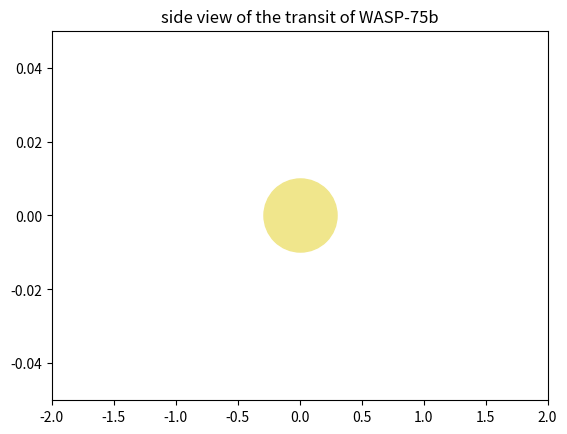

Source code (Python):
# Course: PHYS305 Creative project #3
# Author: Hina Goto
# Description: This part of the project creates an animation
# that simulates the motion of the transit viewed from the side
# The relative sizes of the WASP-75 and WASP-75b is in scale
import math
import numpy as np
import matplotlib.pyplot as plt
from matplotlib.animation import FuncAnimation
# Initial values
vx = 9
vy = 0
x = -2
y = 0
# years
h = 1e-3
t_final = 3.37 # hours
t_initial = 0
t = t_initial
count = 0

xarr = np.array([])
yarr = np.array([])
xarr = np.append(xarr,x)
yarr = np.append(yarr,y)

while (t < t_final):
# It is simply a uniform linear motion
      x = x + vx*h
                                                                                                          
      xarr = np.append(xarr,x)
      yarr = np.append(yarr,y)
  
      count = count + 1
  
      t = t + h
     
fig, ax = plt.subplots()
# these lists hold the data
xdata, ydata = [], []
# ln1, = host star
ln1, = plt.plot(0,0, marker='.', markersize=10*(1/0.095), animated=True, color='khaki')
# ln2, = exoplanet WASP-75b
ln2, = plt.plot([], [], marker='.', markersize=10, animated=True, color='midnightblue')
print (type(xdata))
print (type (ln1))
print ('done')

# this defines the x and y limits of the plot
def init():
    ax.set_xlim(-2, 2) #limits of x,y
    ax.set_ylim(-.05, .05)
    return ln1,ln2


def update(frame):
    xdata = xarr[frame] #red ball
    ydata = yarr[frame]

    ln2.set_data(xdata, ydata)
    return ln1, ln2, 

ani = FuncAnimation(fig, update, frames=xarr.size, interval=30, init_func=init, blit=True)
 
#from matplotlib.animation import PillowWriter
#writer = PillowWriter(fps=15, codec='gif',metadata=dict(artist='Me'), bitrate=1800)
#ani.save(filename="test_side.gif", writer=writer)
#ax.set(title = 'side view of transit')
#plt.plot(0,0, marker='.', markersize=10*(1/0.095), color='khaki') # star
ax.set(title='side view of the transit of WASP-75b')
plt.show()